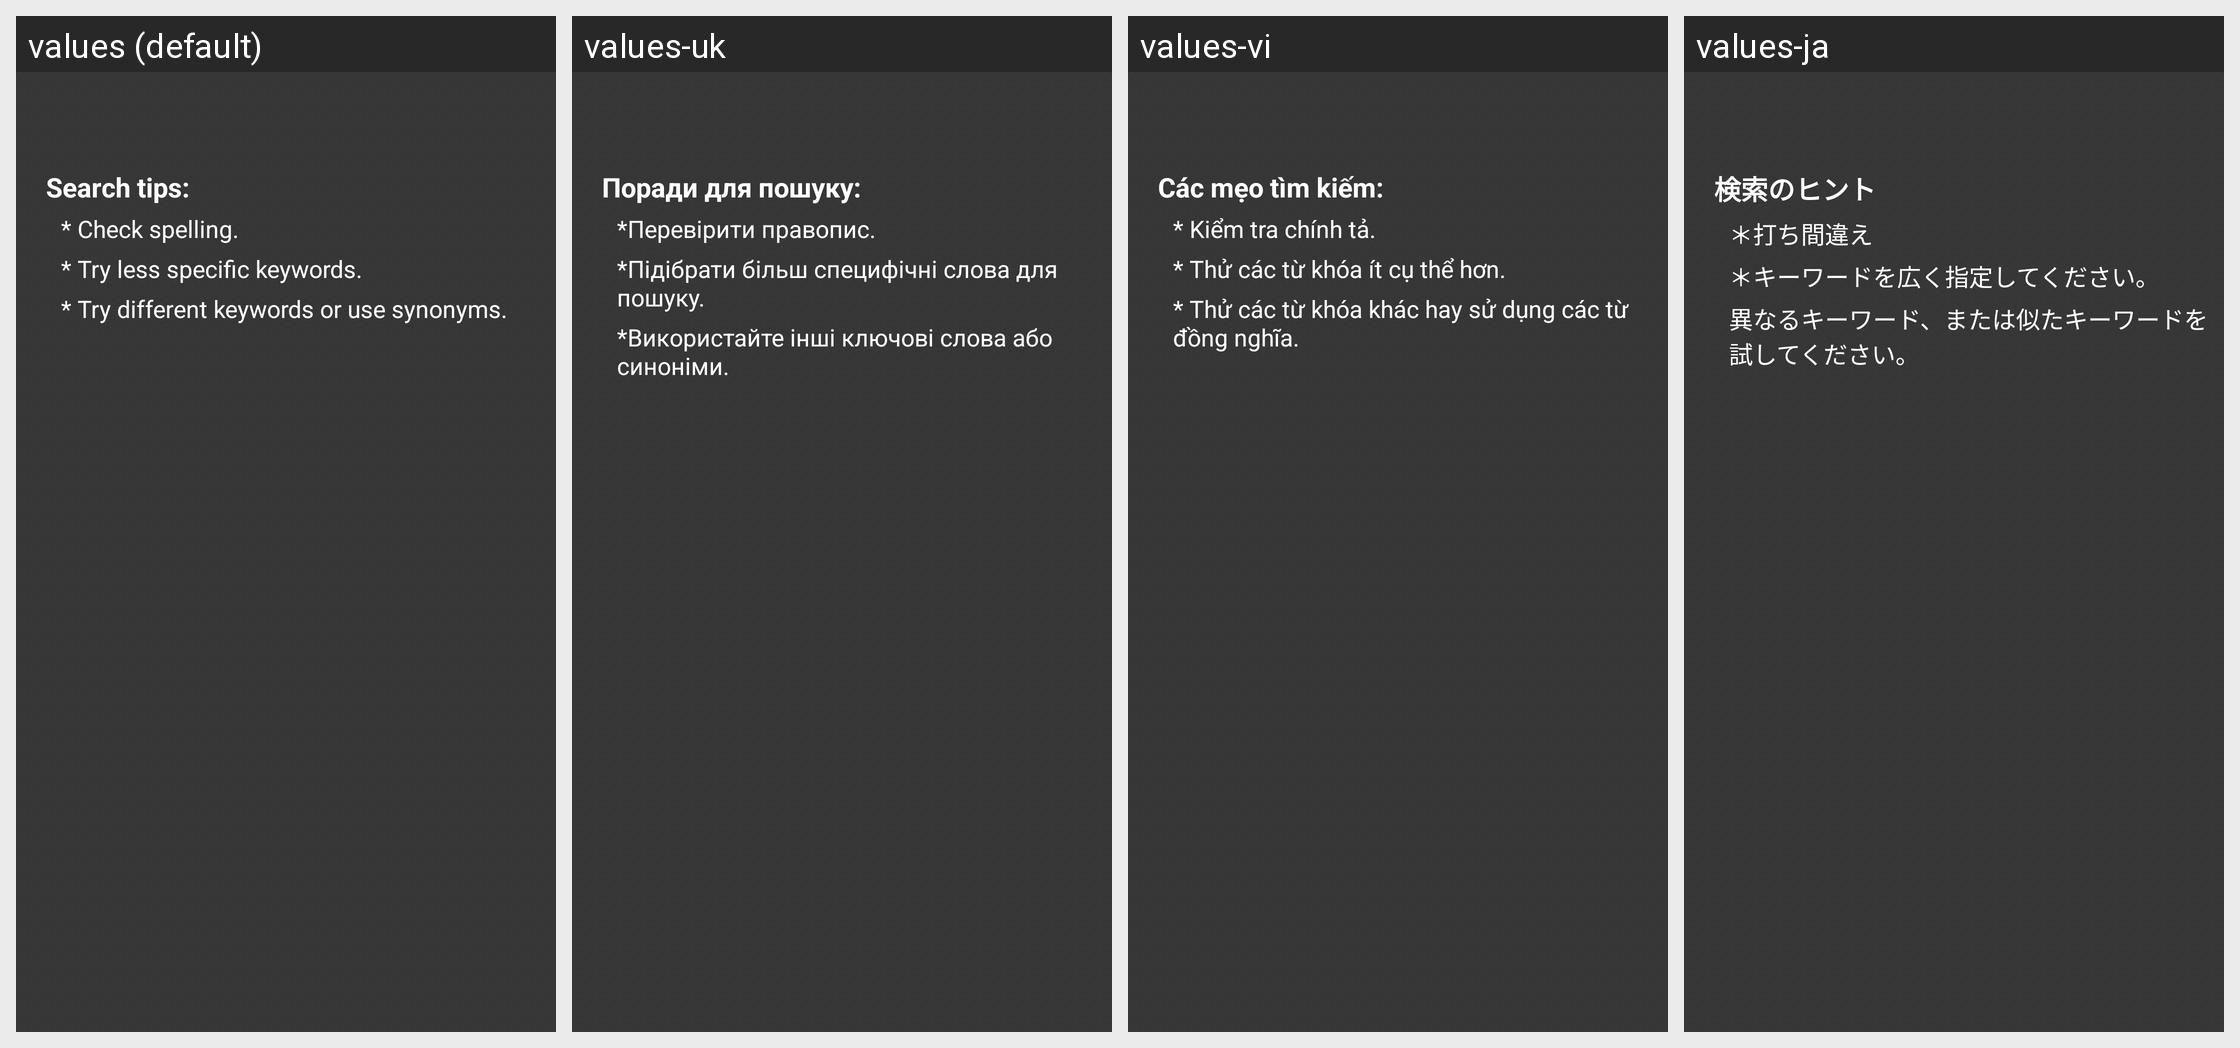

This grid shows one Android layout under several languages. Give, for every string resource on the screen, its name, the default text and each shown locale's text.
Android screen res/layout/activity_no_results.xml rendered under 4 locales, left to right: values (default), values-uk, values-vi, values-ja. Device: Nexus 5 (rendered at 1080×1920; each locale shown at half size, 540×960, under a caption strip naming it); theme Theme.Slideme.Dark.
Other locales in the repository, not shown: values-af, values-am, values-ar, values-be, values-bg, values-ca, values-cs, values-da, values-de, values-el, values-en-rGB, values-es, values-es-rUS, values-et-rEE, values-fa, values-fi, values-fr, values-fr-rCA, values-hi, values-hr, values-hu, values-hy-rAM, values-id, values-in, values-it, values-iw, values-ka-rGE, values-km-rKH, values-ko, values-lo-rLA, values-lt, values-lv, values-mn-rMN, values-ms-rMY, values-nb, values-nl, values-no, values-pl, values-pt, values-pt-rBR, values-pt-rPT, values-ro, values-ru, values-sk, values-sl, values-sr, values-sv, values-sw, values-th, values-tl, values-tr, values-zh-rCN, values-zh-rHK, values-zh-rTW, values-zu.
Strings drawn on this screen, with the default value and each locale's value (text and hints the layout hard-codes, and strings that could not be matched under every locale, appear in the picture but are not listed):

search_tips
  values: Search tips:
  values-uk: Поради для пошуку:
  values-vi: Các mẹo tìm kiếm:
  values-ja: 検索のヒント

check_spelling
  values: * Check spelling.
  values-uk: *Перевірити правопис.
  values-vi: * Kiểm tra chính tả.
  values-ja: ＊打ち間違え

try_less_keywords
  values: * Try less specific keywords.
  values-uk: *Підібрати більш специфічні слова для пошуку.
  values-vi: * Thử các từ khóa ít cụ thể hơn.
  values-ja: ＊キーワードを広く指定してください。

try_different_keywords
  values: * Try different keywords or use synonyms.
  values-uk: *Використайте інші ключові слова або синоніми.
  values-vi: * Thử các từ khóa khác hay sử dụng các từ đồng nghĩa.
  values-ja: 異なるキーワード、または似たキーワードを試してください。
